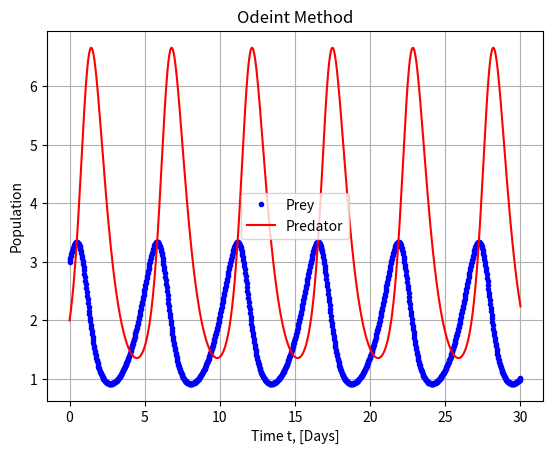
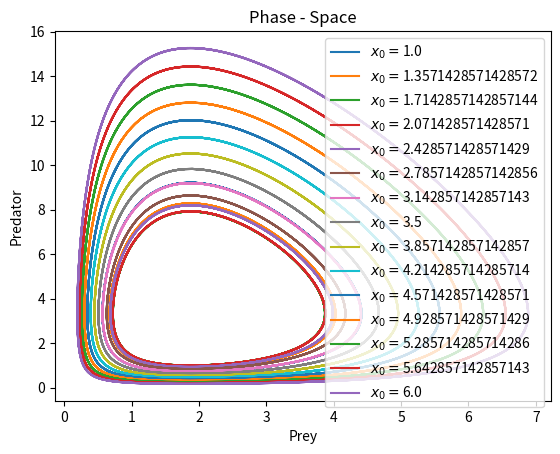
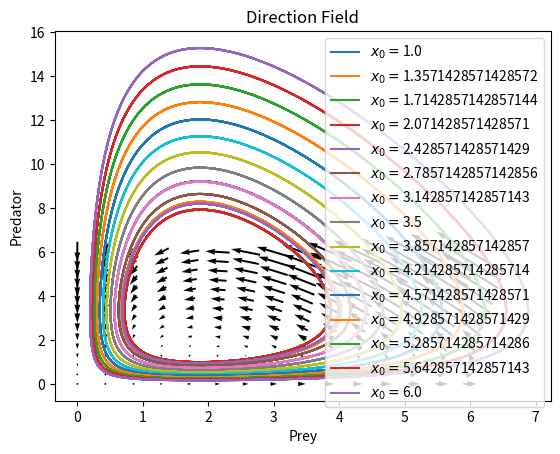
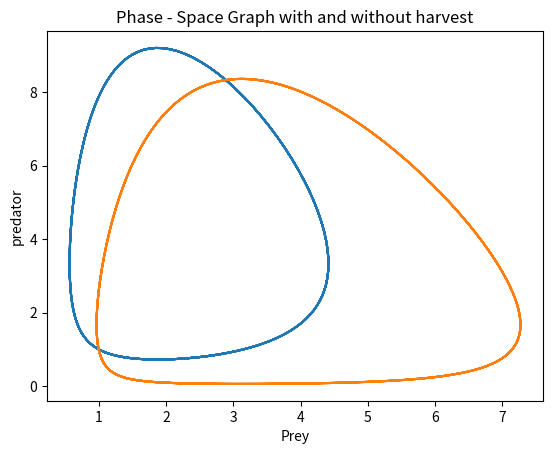

Generate these figures, in order, with matplotlib:
import pandas as pd
import numpy as np
import matplotlib.pyplot as plt
import scipy as ipw
from scipy import integrate


""" Lotka-Volterra (Predator-Prey)  Mathematical Model 

   x: Prey , y: Predator (Population)

   System of Differential Equations:    

      dx/dt = a*x - b*x*y

      dy/dt = d*x*y - g*y   """

# Constants (Parameters describing the interaction of the two species): 

a = 1       # a*x:   Exponential growth of Prey's population
b = 0.3     # b*x*y: The rate of predation on the prey 
g = 1.5     # g*y:   Loss rate of the predators due to either natural death or emigration
d = 0.8     # d*x*y: The growth of the predator population (Note the similarity to the predation rate; however, a different constant is used, as the rate at which the predator population grows is not necessarily equal to the rate at which it consumes the prey)
x0 = 3      # Initial State of Prey's Population
y0 = 2      # Initial State of Predator's Population

def derivative(X, t, a, b, d, g):
    x,y = X
    dotx = x*( a - b*y )
    doty = y*( d*x - g )
    return np.array([dotx, doty])

"""  Odeint Method:  """

Nt = 1000
tmax = 30
t = np.linspace(0, tmax, Nt)  # Nt:samples, from 0 to tmax   (We need to have many samples in order to have a "good" graph)
X0 = [x0, y0]                                                     # Initial State
res = integrate.odeint(derivative, X0, t, args = (a, b, d, g))    # Solve the O.D.E
x, y = res.T                                                      # .T : reverses the order of the axes
plt.figure()
plt.grid()                                                        # To have grid on the graph
plt.title('Odeint Method')
plt.plot(t, x, '.b', label = 'Prey')                              # x, y: solution of the O.D.E
plt.plot(t, y, '-r', label = 'Predator' )
plt.xlabel('Time t, [Days]')
plt.ylabel('Population')
plt.legend()
plt.show()


"""------------------------------------------------------------"""

"""  Phase - Space Graph:  """

plt.figure()
I = np.linspace(1.0, 6.0, 15)  # (prey's population initial state from 1.0, to 6.0, Number of Samples), generates 15 rational numbers from 1 to 6
for prey in I:
    X0 = [prey, 1.0]
    Xf = integrate.odeint(derivative, X0, t, args = (a, b, d, g))       # Xf: The solutions of the ODE for different X0 each time
    plt.plot(Xf[:, 0], Xf[:, 1], "-", label = "$x_0 = $"+str(X0[0]))   
plt.xlabel('Prey')
plt.ylabel('Predator')
plt.legend()
plt.title('Phase - Space')                                              # Where the center is the saddle point: (g/d, a/b)
plt.show()


"""------------------------------------------------------------"""

"""  Direction Field:  """

x = np.linspace(0, 6, 15)     # Generates 15 numbers from 0 to 6
y = np.linspace(0, 6, 15)
X1, Y1 = np.meshgrid(x, y)    # Making a matrice with dimensions x*y
D = [X1, Y1]
Dx1, Dy1 = derivative(D, t = 0, a = 1, b = 1, d = 0.75, g = 1.5)
plt.figure()
plt.title('Direction Field')
Q = plt.quiver(X1,Y1, Dx1, Dy1, pivot = 'mid', cmap = plt.cm.jet)   # vectors (X1,Dx1), (Y1, Dy1)

# Add the same as the above Graph: (Because we want to see the direction fields inside the phase - space )

I = np.linspace(1.0, 6.0, 15)  
for prey in I:
    X0 = [prey, 1.0]
    Xf = integrate.odeint(derivative, X0, t, args = (a, b, d, g))
    plt.plot(Xf[:, 0], Xf[:, 1], "-", label = "$x_0 = $"+str(X0[0]))   
plt.xlabel('Prey')
plt.ylabel('Predator')
plt.legend()    
plt.show()


"""------------------------------------------------------------"""

"""  Phase - Space Graph with & without harvest:  """

u = 0.5
v = 1

def derivative_2(X, t, a, b, d, g, u, v):
    x, y = X
    dotx = x*( ( a - u ) - b*y)           # change of the function - we add the harvest
    doty = y*( ( d*x - ( g + v ) ) )
    return np.array([dotx, doty])

plt.figure()
I = np.linspace(1.0, 6.0, 1)              # Only 1 Sample to see the difference of the graphs
for prey in I:
    X0 = [prey, 1.0]
    Xf = integrate.odeint(derivative, X0, t, args = (a, b, d, g))
    plt.plot(Xf[:, 0], Xf[:, 1], "-", label = "$x_0 = $"+str(X0[0]))

    Xz = integrate.odeint(derivative_2, X0, t, args = (a, b, d, g, u, v))  # Solution
    plt.plot(Xz[:, 0], Xz[:, 1], "-", label = "$x_0 = $"+str(X0[0]))       # We add the case of harvest into the graph

plt.xlabel('Prey')
plt.ylabel('predator')
plt.title('Phase - Space Graph with and without harvest')                   # Center of the Harvest - Graph is ( (g+v)/d, (a-u)/b )
plt.show()


















